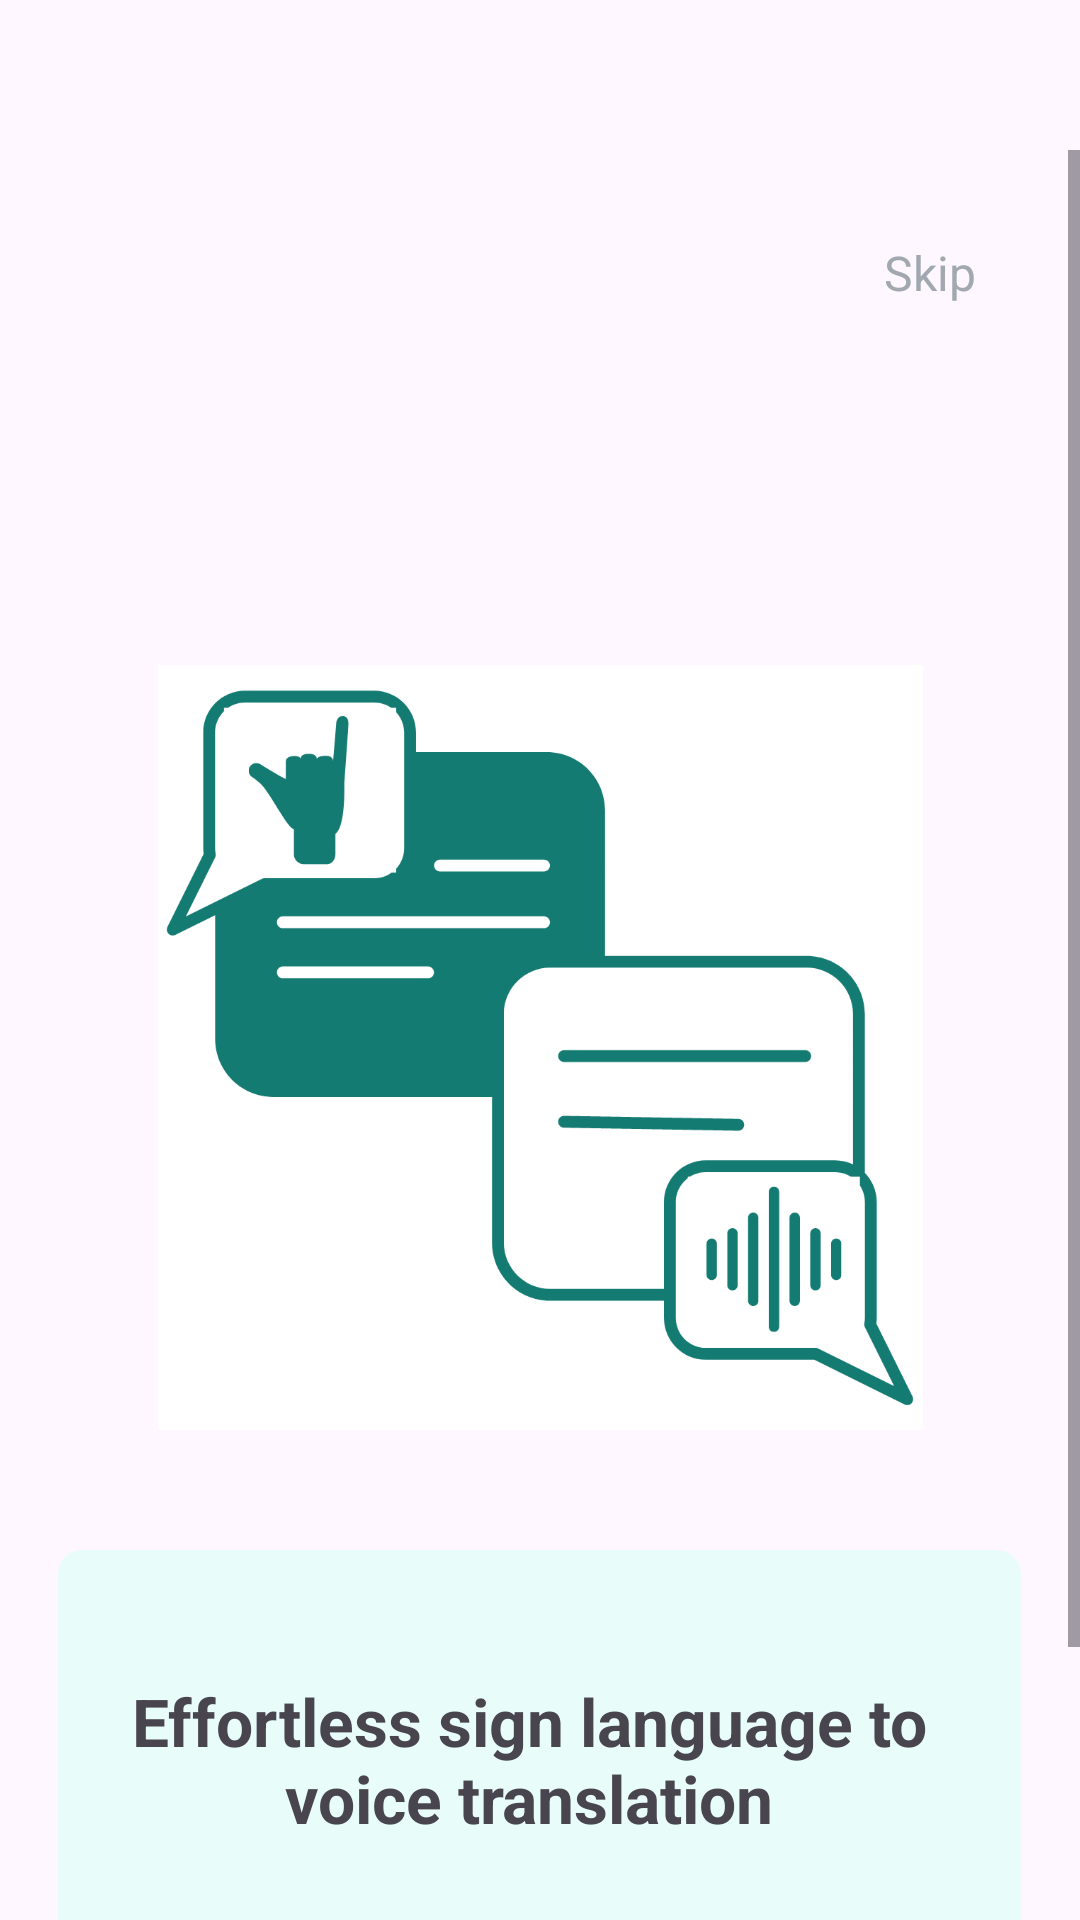

Layout XML and referenced resources for this Android screen:
<!-- AndroidManifest.xml: application theme Theme.AndroidNativeApp1 -->
<!-- res/layout/onboarding1.xml -->
<?xml version="1.0" encoding="utf-8"?>
<androidx.constraintlayout.widget.ConstraintLayout
    xmlns:android="http://schemas.android.com/apk/res/android"
    xmlns:app="http://schemas.android.com/apk/res-auto"
    xmlns:tools="http://schemas.android.com/tools"
    android:layout_width="match_parent"
    android:layout_height="match_parent"
    android:visibility="visible"
    tools:context=".MainActivity"
    tools:visibility="visible">

    <ScrollView
        android:layout_width="match_parent"
        android:layout_height="match_parent"
        android:layout_marginTop="50dp">
        <LinearLayout
            android:layout_width="match_parent"
            android:layout_height="wrap_content"
            android:gravity="center"
            android:orientation="vertical">
            <TextView
                android:id="@+id/textView5"
                android:layout_width="wrap_content"
                android:layout_height="wrap_content"
                android:text="Skip"
                android:textColor="#A1A8B0"
                android:textSize="16sp"
                app:layout_constraintBottom_toBottomOf="parent"
                app:layout_constraintEnd_toEndOf="parent"
                app:layout_constraintStart_toStartOf="parent"
                android:layout_marginTop="30dp"
                android:layout_marginLeft="130dp"
                app:layout_constraintTop_toTopOf="parent" />
            <ImageView
                android:id="@+id/imageView"
                android:layout_width="274dp"
                android:layout_height="255dp"
                app:layout_constraintBottom_toBottomOf="parent"
                app:layout_constraintEnd_toEndOf="parent"
                app:layout_constraintHorizontal_bias="0.496"
                app:layout_constraintStart_toStartOf="parent"
                app:layout_constraintTop_toTopOf="parent"
                android:layout_marginTop="120dp"
                app:srcCompat="@drawable/screen_1" />

            <androidx.cardview.widget.CardView
                android:layout_width="321dp"
                android:layout_height="211dp"
                app:cardBackgroundColor="#E8FCFA"
                app:cardCornerRadius="8dp"
                app:cardElevation="0dp"
                app:layout_constraintBottom_toBottomOf="parent"
                app:layout_constraintEnd_toEndOf="parent"
                app:layout_constraintStart_toStartOf="parent"
                android:layout_marginTop="40dp"
                android:layout_marginBottom="20dp"
                app:layout_constraintTop_toTopOf="parent">


                <TextView
                    android:id="@+id/textView1"
                    android:layout_width="284dp"
                    android:layout_height="80dp"
                    android:text="Effortless sign language to voice translation"
                    android:textSize="22sp"
                    android:layout_marginTop="30dp"
                    android:layout_marginLeft="15dp"
                    android:textStyle="bold"
                    android:gravity="center" />

                <TextView
                    android:id="@+id/textView2"
                    android:layout_width="284dp"
                    android:layout_height="80dp"
                    android:text=" - "
                    android:textSize="22sp"
                    android:layout_marginTop="150dp"
                    android:layout_marginLeft="30dp"
                    android:textStyle="bold"
                    android:textColor="#147B72" />
                <TextView
                    android:id="@+id/textView3"
                    android:layout_width="284dp"
                    android:layout_height="80dp"
                    android:text=" - - "
                    android:textSize="22sp"
                    android:layout_marginTop="150dp"
                    android:layout_marginLeft="43dp"
                    android:textStyle="bold"
                    android:textColor="#E888FC" />
                <Button
                    android:layout_width="60dp"
                    android:layout_height="wrap_content"
                    android:layout_marginTop="140dp"
                    android:layout_marginLeft="220dp"
                    android:backgroundTint="@color/dark_green"
                    android:text="\u2192" />

            </androidx.cardview.widget.CardView>
        </LinearLayout>
    </ScrollView>


</androidx.constraintlayout.widget.ConstraintLayout>
<!-- resources referenced by this layout -->
<resources>
  <color name="dark_green">#FF147B72</color>
  <!-- drawable screen_1: png bitmap (drawable, 37985 bytes) -->
  <style name="Theme.AndroidNativeApp1" parent="Base.Theme.AndroidNativeApp1" />
  <style name="Base.Theme.AndroidNativeApp1" parent="Theme.Material3.DayNight.NoActionBar">
          
          
      </style>
</resources>
